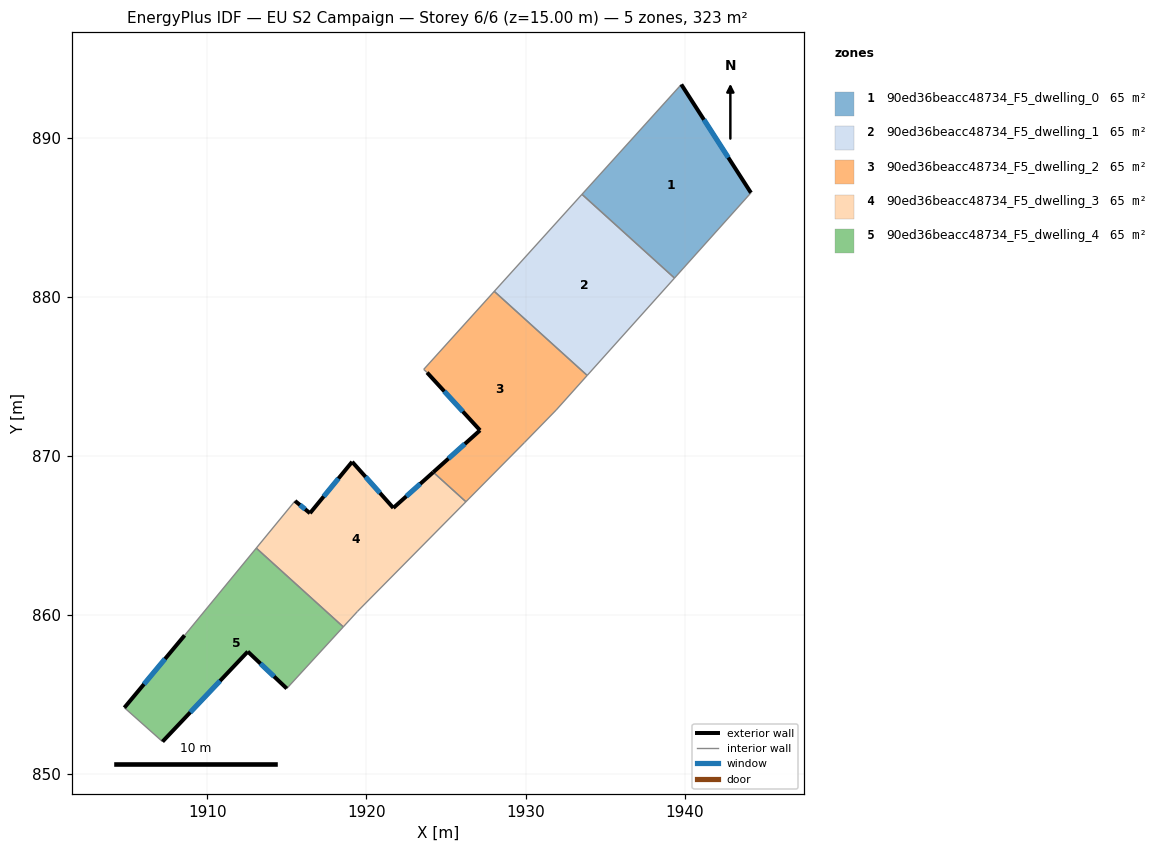
=== STOREY PLAN SPEC (per zone: floor XY polygon, exterior-wall plan segments, windows/doors) ===
zone 1: 90ed36beacc48734_F5_dwelling_0  (64.6 m²)
  floor: (1939.79, 893.35) (1944.17, 886.54) (1939.36, 881.18) (1933.54, 886.45)
  exterior wall: (1944.17, 886.54) – (1939.79, 893.35)  [8.1 m]
    window: (1942.74, 888.76) – (1941.21, 891.14)  [3.0 m²]
  interior walls: 3
zone 2: 90ed36beacc48734_F5_dwelling_1  (64.6 m²)
  floor: (1939.36, 881.18) (1933.87, 875.06) (1928.03, 880.35) (1933.54, 886.45)
  interior walls: 4
zone 3: 90ed36beacc48734_F5_dwelling_2  (64.6 m²)
  floor: (1933.87, 875.06) (1931.93, 872.89) (1929.94, 870.85) (1926.25, 867.12) (1924.20, 868.98) (1927.14, 871.61) (1923.81, 875.24) (1923.60, 875.44) (1928.03, 880.35)
  exterior wall: (1927.14, 871.61) – (1924.20, 868.98)  [3.9 m]
    window: (1926.18, 870.76) – (1925.15, 869.84)  [1.4 m²]
  exterior wall: (1923.81, 875.24) – (1927.14, 871.61)  [4.9 m]
    window: (1924.89, 874.06) – (1926.06, 872.79)  [1.8 m²]
  interior walls: 7
zone 4: 90ed36beacc48734_F5_dwelling_3  (64.6 m²)
  floor: (1924.20, 868.98) (1926.25, 867.12) (1919.44, 860.23) (1918.54, 859.26) (1913.07, 864.21) (1915.51, 867.17) (1916.45, 866.40) (1919.10, 869.63) (1921.69, 866.73)
  exterior wall: (1921.69, 866.73) – (1919.10, 869.63)  [3.9 m]
    window: (1920.85, 867.68) – (1919.94, 868.69)  [1.4 m²]
  exterior wall: (1924.20, 868.98) – (1921.69, 866.73)  [3.4 m]
    window: (1923.38, 868.25) – (1922.50, 867.46)  [1.2 m²]
  exterior wall: (1916.45, 866.40) – (1915.51, 867.17)  [1.2 m]
    window: (1916.14, 866.65) – (1915.81, 866.92)  [0.4 m²]
  exterior wall: (1919.10, 869.63) – (1916.45, 866.40)  [4.2 m]
    window: (1918.24, 868.58) – (1917.31, 867.45)  [1.5 m²]
  interior walls: 5
zone 5: 90ed36beacc48734_F5_dwelling_4  (64.6 m²)
  floor: (1918.54, 859.26) (1914.99, 855.38) (1912.54, 857.70) (1907.18, 852.04) (1904.78, 854.18) (1908.57, 858.72) (1913.07, 864.21)
  exterior wall: (1912.54, 857.70) – (1914.99, 855.38)  [3.4 m]
    window: (1913.33, 856.95) – (1914.19, 856.14)  [1.2 m²]
  exterior wall: (1907.18, 852.04) – (1912.54, 857.70)  [7.8 m]
    window: (1908.92, 853.89) – (1910.79, 855.86)  [2.9 m²]
  exterior wall: (1908.57, 858.72) – (1904.78, 854.18)  [5.9 m]
    window: (1907.34, 857.25) – (1906.01, 855.66)  [2.2 m²]
  interior walls: 4

=== DERIVED (storey summary) ===
Building: EU S2 Campaign
Storey: 6 of 6  (floor level z = 15.00 m)
Storey gross floor area: 323.1 m²
Zones on this storey: 5
  - 90ed36beacc48734_F5_dwelling_0: floor 64.6 m²; exterior wall 8.1 m (24.3 m²); 1 window(s) 3.0 m²; WWR 12.2%
  - 90ed36beacc48734_F5_dwelling_1: floor 64.6 m²
  - 90ed36beacc48734_F5_dwelling_2: floor 64.6 m²; exterior wall 8.9 m (26.6 m²); 2 window(s) 3.3 m²; WWR 12.2%
  - 90ed36beacc48734_F5_dwelling_3: floor 64.6 m²; exterior wall 12.6 m (37.9 m²); 4 window(s) 4.6 m²; WWR 12.2%
  - 90ed36beacc48734_F5_dwelling_4: floor 64.6 m²; exterior wall 17.1 m (51.3 m²); 3 window(s) 6.3 m²; WWR 12.2%
Zone adjacency (shared interzone walls):
  - 90ed36beacc48734_F5_dwelling_0 ↔ 90ed36beacc48734_F5_dwelling_1
  - 90ed36beacc48734_F5_dwelling_1 ↔ 90ed36beacc48734_F5_dwelling_2
  - 90ed36beacc48734_F5_dwelling_2 ↔ 90ed36beacc48734_F5_dwelling_3
  - 90ed36beacc48734_F5_dwelling_3 ↔ 90ed36beacc48734_F5_dwelling_4